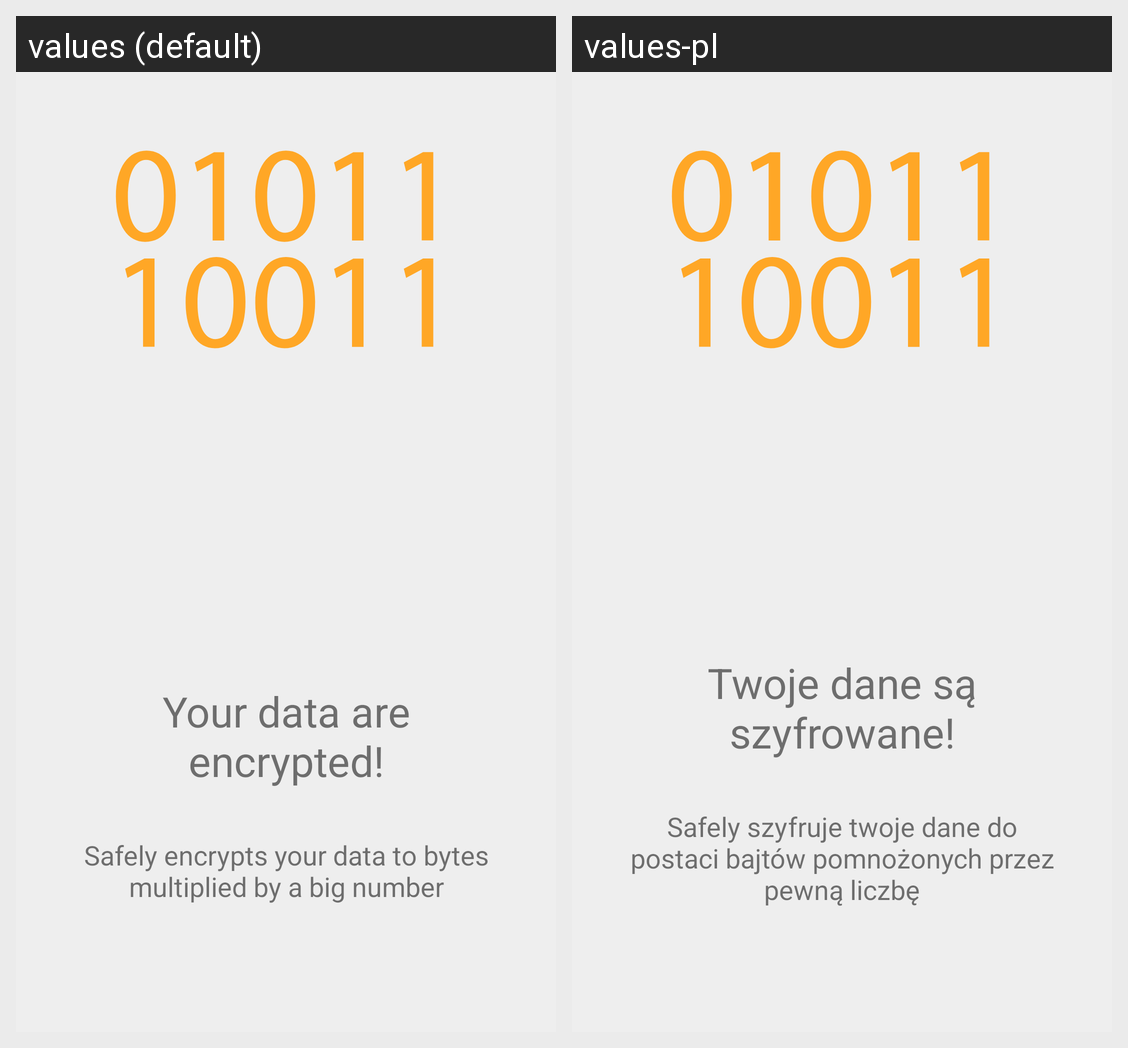

Translations of the strings shown on this Android screen, per locale in the grid:
Android screen res/layout/tutorial_byte_safety.xml rendered under 2 locales, left to right: values (default), values-pl. Device: Nexus 5 (rendered at 1080×1920; each locale shown at half size, 540×960, under a caption strip naming it); theme AppTheme.
Strings drawn on this screen, with the default value and each locale's value (text and hints the layout hard-codes, and strings that could not be matched under every locale, appear in the picture but are not listed):

tutorialActivity_byte_safety_title
  values: Your data are encrypted!
  values-pl: Twoje dane są szyfrowane!

tutorialActivity_byte_safety_message
  values: Safely encrypts your data to bytes multiplied by a big number
  values-pl: Safely szyfruje twoje dane do postaci bajtów pomnożonych przez pewną liczbę
